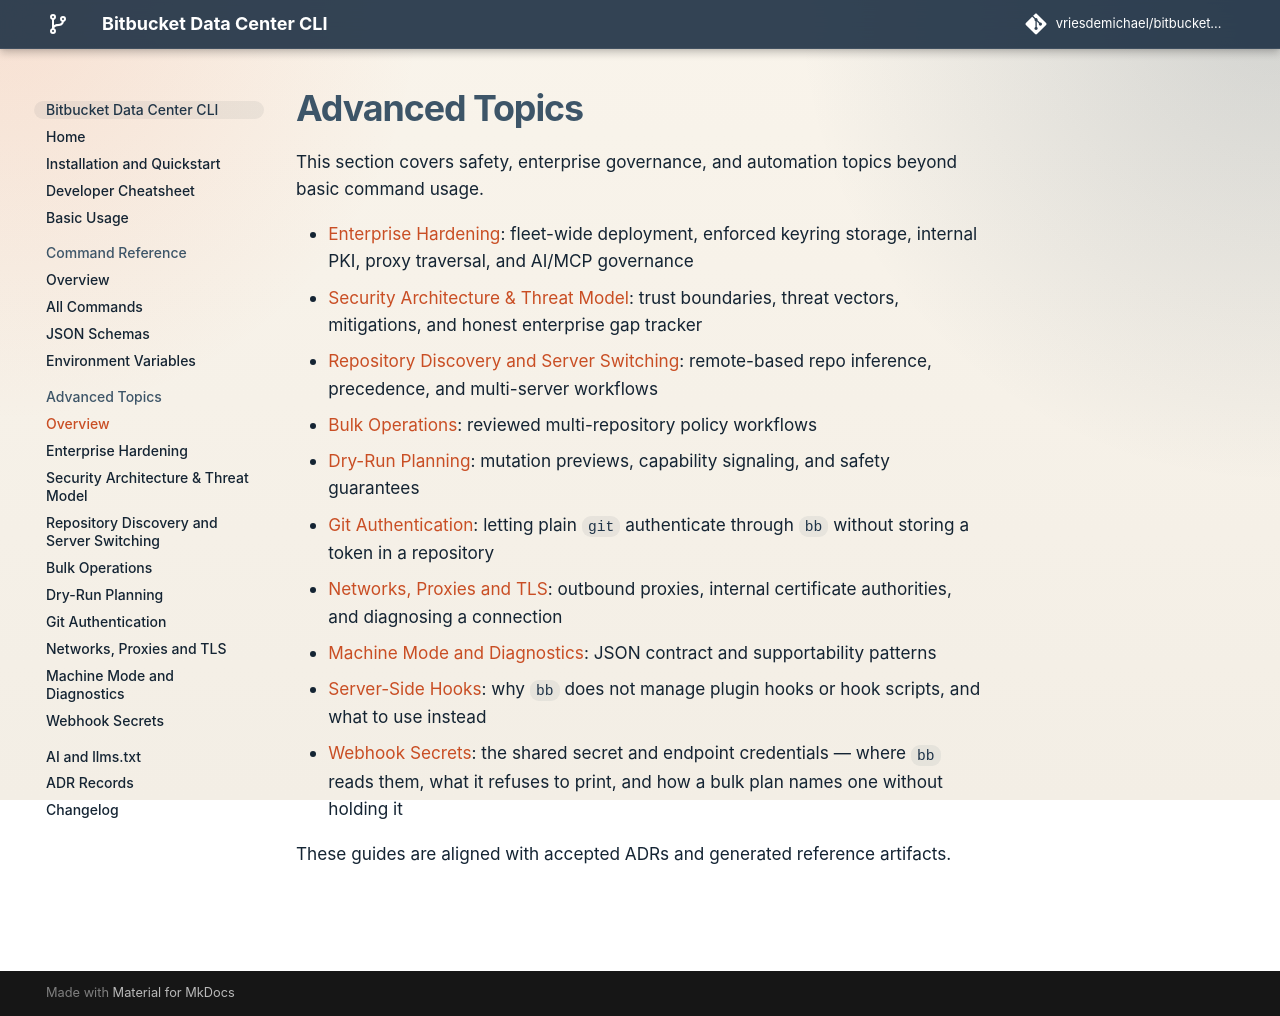

repository: vriesdemichael/bitbucket-data-center-cli · page: v4.0.0/advanced/index.html · generator: mkdocs

# Advanced Topics

This section covers safety, enterprise governance, and automation topics beyond basic command usage.

- [Enterprise Hardening](enterprise-hardening.md): deploying and governing `bb` across a fleet, in four parts:
    - [Release Verification](release-verification.md): signatures, build provenance and SBOMs of a release
    - [Fleet Controls](fleet-controls.md): system policy, update controls and mirrors, builds without self-update, internal PKI
    - [Fleet Deployment](fleet-deployment.md): recipes per operating system and for CI, verification, a helpdesk table, day-2 work
    - [MCP Server Governance](mcp-governance.md): confining, restricting and auditing the MCP server
- [Security Architecture & Threat Model](threat-model.md): trust boundaries, threat vectors, mitigations, and honest enterprise gap tracker
- [Repository Discovery and Server Switching](repository-discovery-and-server-switching.md): remote-based repo inference, precedence, and multi-server workflows
- [Dry-Run Planning](dry-run-planning.md): what `--dry-run` checks for each command, and what its verdict means
- [Git Authentication](git-authentication.md): letting plain `git` authenticate through `bb` without storing a token in a repository
- [Networks, Proxies and TLS](networks-proxies-and-tls.md): outbound proxies, internal certificate authorities, and diagnosing a connection
- [Machine Mode and Diagnostics](machine-mode-diagnostics.md): JSON contract and supportability patterns
- [Shell Completion](shell-completion.md): completing commands, flags and the values they take, and setting it up in each shell
- [Server-Side Hooks](server-side-hooks.md): why `bb` does not manage plugin hooks or hook scripts, and what to use instead
- [Webhook Secrets](webhook-secrets.md): the shared secret and endpoint credentials — where `bb` reads them, and what it refuses to print

These guides are aligned with accepted ADRs and generated reference artifacts.
